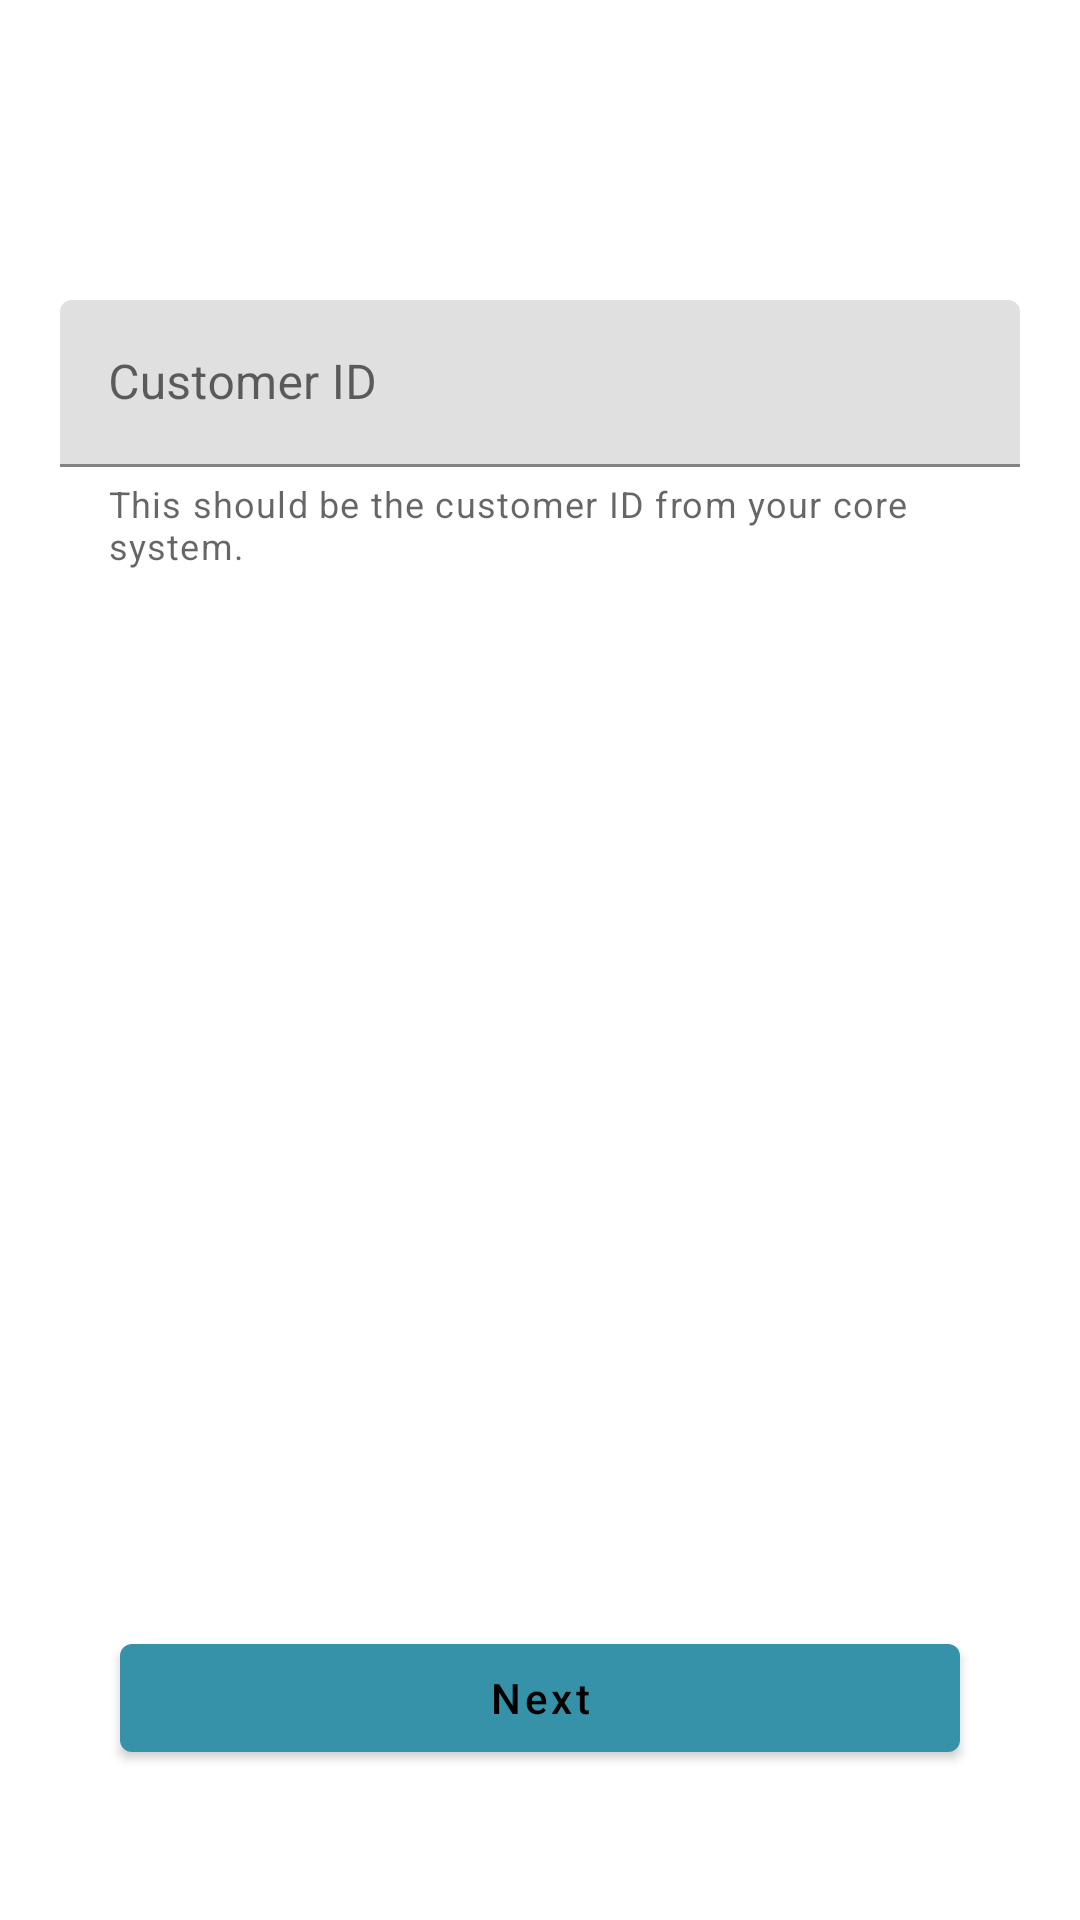

This screen was rendered from an Android layout file. Write that file and the resources it references.
<!-- AndroidManifest.xml: application theme Theme.SedraCheckSample -->
<!-- res/layout/fragment_customer_id.xml -->
<?xml version="1.0" encoding="utf-8"?>
<androidx.constraintlayout.widget.ConstraintLayout xmlns:android="http://schemas.android.com/apk/res/android"
    xmlns:app="http://schemas.android.com/apk/res-auto"
    android:layout_width="match_parent"
    android:layout_height="match_parent"
    xmlns:tools="http://schemas.android.com/tools">

    <com.google.android.material.textfield.TextInputLayout
        android:id="@+id/tilCustomerId"
        android:layout_width="match_parent"
        android:layout_height="wrap_content"
        android:layout_marginStart="20dp"
        android:layout_marginTop="100dp"
        android:layout_marginEnd="20dp"
        app:helperText="This should be the customer ID from your core system."
        app:layout_constraintTop_toTopOf="parent">

        <com.google.android.material.textfield.TextInputEditText
            android:id="@+id/etCustomerId"
            style="@style/ThemeOverlay.Material3.TextInputEditText.FilledBox"
            android:layout_width="match_parent"
            android:layout_height="wrap_content"
            android:hint="Customer ID"
            android:textAlignment="center" />
    </com.google.android.material.textfield.TextInputLayout>

    <com.google.android.material.button.MaterialButton
        android:id="@+id/btnNext"
        android:layout_width="match_parent"
        android:layout_height="wrap_content"
        android:layout_marginStart="40dp"
        android:layout_marginEnd="40dp"
        android:layout_marginBottom="50dp"
        android:text="Next"
        android:textAllCaps="false"
        app:layout_constraintBottom_toBottomOf="parent"
        app:layout_constraintEnd_toEndOf="parent"
        app:layout_constraintStart_toStartOf="parent" />

    <ProgressBar
        android:id="@+id/progressIndicator"
        android:layout_width="match_parent"
        android:layout_height="wrap_content"
        android:layout_marginStart="40dp"
        android:layout_marginEnd="40dp"
        android:layout_marginBottom="50dp"
        android:visibility="gone"
        tools:visibility="visible"
        app:layout_constraintBottom_toBottomOf="parent"
        app:layout_constraintEnd_toEndOf="parent"
        app:layout_constraintStart_toStartOf="parent" />


</androidx.constraintlayout.widget.ConstraintLayout>
<!-- resources referenced by this layout -->
<resources>
  <style name="Theme.SedraCheckSample" parent="Theme.MaterialComponents.DayNight.NoActionBar">
          
          <item name="colorPrimary">@color/colorPrimary</item>
          <item name="colorPrimaryVariant">@color/colorPrimary</item>
          <item name="colorOnPrimary">@color/black</item>
          
          <item name="colorSecondary">@color/colorPrimary</item>
          <item name="colorSecondaryVariant">@color/colorPrimary</item>
          <item name="colorOnSecondary">@color/white</item>
          
          <item name="android:statusBarColor" tools:targetApi="l">?attr/colorPrimaryVariant</item>
          
      </style>
  <color name="colorPrimary">#3692A8</color>
  <color name="black">#FF000000</color>
  <color name="white">#FFFFFFFF</color>
</resources>
